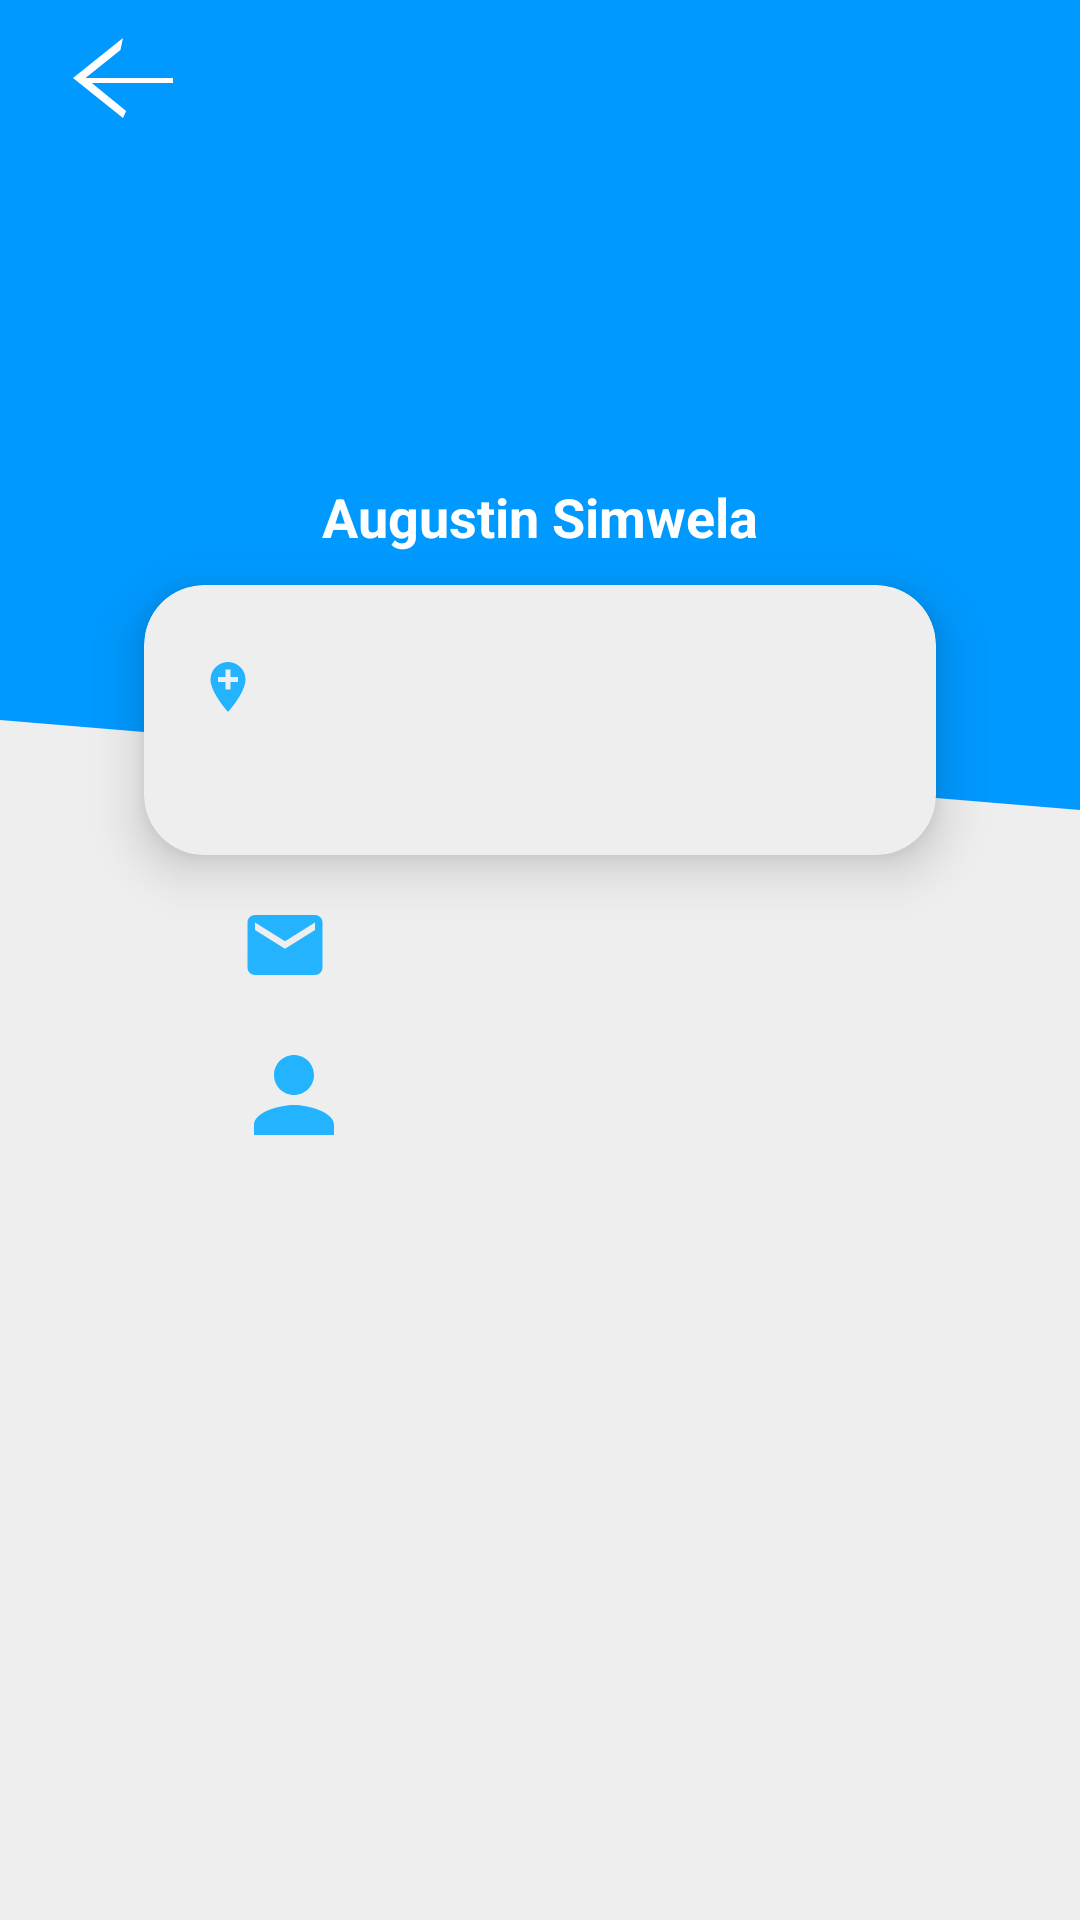

The Android layout XML behind this screen, and the referenced resources:
<!-- AndroidManifest.xml: application theme Theme.SellIt -->
<!-- res/layout/activity_customer_profile.xml -->
<?xml version="1.0" encoding="utf-8"?>
<FrameLayout xmlns:android="http://schemas.android.com/apk/res/android"
    xmlns:app="http://schemas.android.com/apk/res-auto"
    xmlns:tools="http://schemas.android.com/tools"
    android:layout_width="match_parent"
    android:layout_height="match_parent"
    tools:context=".ui.customer.CustomerProfileActivity">


    <ScrollView
        android:layout_width="match_parent"
        android:layout_height="match_parent">

        <LinearLayout
            android:layout_width="match_parent"
            android:layout_height="wrap_content"
            android:orientation="vertical" />
    </ScrollView>

    <androidx.constraintlayout.widget.ConstraintLayout
        android:layout_width="match_parent"
        android:layout_height="match_parent"
        android:background="@color/grey_light">

        <View
            android:id="@+id/view20"
            android:layout_width="wrap_content"
            android:layout_height="300dp"
            android:background="@drawable/profile_bg"
            app:layout_constraintEnd_toEndOf="parent"
            app:layout_constraintStart_toStartOf="parent"
            app:layout_constraintTop_toTopOf="parent" />


        <ImageView
            android:id="@+id/imageView6"
            android:layout_width="110dp"
            android:layout_height="110dp"
            android:layout_marginTop="60dp"
            android:src="@drawable/person_icon_white"
            app:layout_constraintEnd_toEndOf="parent"
            app:layout_constraintStart_toStartOf="parent"
            app:layout_constraintTop_toTopOf="parent" />

        <TextView
            android:id="@+id/tv_customer_profile_full_name"
            android:layout_width="wrap_content"
            android:layout_height="wrap_content"
            android:layout_marginTop="160dp"
            android:text="Augustin Simwela"
            android:textColor="@color/white"
            android:textSize="18sp"
            android:textStyle="bold"
            app:layout_constraintEnd_toEndOf="parent"
            app:layout_constraintStart_toStartOf="parent"
            app:layout_constraintTop_toTopOf="parent" />

        <androidx.cardview.widget.CardView
            android:id="@+id/cardView"
            android:layout_width="0dp"
            android:layout_height="90dp"
            android:layout_marginStart="48dp"
            android:layout_marginTop="195dp"
            android:layout_marginEnd="48dp"
            app:cardBackgroundColor="@color/grey_light"
            app:cardCornerRadius="20dp"
            app:cardElevation="10dp"
            app:layout_constraintEnd_toEndOf="parent"
            app:layout_constraintStart_toStartOf="parent"
            app:layout_constraintTop_toTopOf="parent">

            <androidx.constraintlayout.widget.ConstraintLayout
                android:layout_width="match_parent"
                android:layout_height="match_parent"
                android:padding="8dp">

                <ImageView
                    android:id="@+id/imageView13"
                    android:layout_width="20dp"
                    android:layout_height="20dp"
                    android:layout_marginStart="10dp"
                    android:layout_marginTop="16dp"
                    android:src="@drawable/location_icon"
                    app:layout_constraintStart_toStartOf="parent"
                    app:layout_constraintTop_toTopOf="parent" />

                <TextView
                    android:id="@+id/tv_customer_address"
                    android:layout_width="wrap_content"
                    android:layout_height="wrap_content"
                    android:layout_marginStart="10dp"
                    android:layout_marginTop="16dp"
                    android:textSize="16sp"
                    app:layout_constraintStart_toEndOf="@+id/imageView13"
                    app:layout_constraintTop_toTopOf="parent" />
            </androidx.constraintlayout.widget.ConstraintLayout>
        </androidx.cardview.widget.CardView>

        <ImageView
            android:id="@+id/imageView9"
            android:layout_width="30dp"
            android:layout_height="30dp"
            android:layout_marginStart="80dp"
            android:src="@drawable/email_icon"
            app:layout_constraintStart_toStartOf="parent"
            app:layout_constraintTop_toBottomOf="@+id/view20" />

        <TextView
            android:id="@+id/tv_customer_profile_email"
            android:layout_width="wrap_content"
            android:layout_height="wrap_content"
            android:layout_marginStart="24dp"
            android:layout_marginTop="4dp"
            android:textSize="20sp"
            app:layout_constraintStart_toEndOf="@+id/imageView9"
            app:layout_constraintTop_toBottomOf="@+id/view20" />

        <ImageView
            android:id="@+id/imageView10"
            android:layout_width="40dp"
            android:layout_height="40dp"
            android:layout_marginStart="78dp"
            android:layout_marginTop="15dp"
            android:src="@drawable/person_icon"
            app:layout_constraintStart_toStartOf="parent"
            app:layout_constraintTop_toBottomOf="@+id/imageView9" />

        <TextView
            android:id="@+id/tv_customer_profile_username"
            android:layout_width="wrap_content"
            android:layout_height="wrap_content"
            android:layout_marginStart="20dp"
            android:layout_marginTop="25dp"
            android:textSize="20sp"
            app:layout_constraintStart_toEndOf="@+id/imageView10"
            app:layout_constraintTop_toBottomOf="@+id/tv_customer_profile_email" />

        <TextView
            android:id="@+id/tv_provider_profile_phone_number"
            android:layout_width="wrap_content"
            android:layout_height="wrap_content"
            android:layout_marginStart="20dp"
            android:layout_marginTop="25dp"
            android:textSize="20sp"
            app:layout_constraintStart_toEndOf="@+id/imageView12"
            app:layout_constraintTop_toBottomOf="@+id/tv_customer_profile_username" />

        <ImageView
            android:id="@+id/imageView12"
            android:layout_width="40dp"
            android:layout_height="40dp"
            android:layout_marginStart="78dp"
            android:layout_marginTop="15dp"
            android:src="@drawable/ic_baseline_phone_24"
            app:layout_constraintStart_toStartOf="parent"
            app:layout_constraintTop_toBottomOf="@+id/imageView10"
            app:tint="@color/color_primary_blend" />

        <ImageView
            android:id="@+id/iv_customer_profile_back_arrow"
            android:layout_width="wrap_content"
            android:layout_height="wrap_content"
            android:layout_marginStart="16dp"
            android:layout_marginTop="6dp"
            android:src="@drawable/back_arrow_icon"
            app:tint="@color/white"
            app:layout_constraintStart_toStartOf="parent"
            app:layout_constraintTop_toTopOf="parent" />


    </androidx.constraintlayout.widget.ConstraintLayout>
</FrameLayout>
<!-- resources referenced by this layout -->
<resources>
  <color name="color_primary_blend">#24b3fe</color>
  <color name="grey_light">#EEEEEE</color>
  <color name="white">#FFFFFFFF</color>
  <!-- drawable back_arrow_icon (drawable) -->
  <vector android:height="40dp" android:tint="?attr/colorControlNormal"
      android:viewportHeight="24" android:viewportWidth="24"
      android:width="50dp" xmlns:android="http://schemas.android.com/apk/res/android">
      <path android:fillColor="@android:color/white" android:pathData="M20,12H6.0l5.59,-5.59L12,4l-8,8 8,8 0.5,-1.41L7.,13H20v-4z"/>
  </vector>
  <!-- drawable email_icon (drawable) -->
  <vector xmlns:android="http://schemas.android.com/apk/res/android"
      android:width="24dp"
      android:height="24dp"
      android:viewportWidth="24"
      android:viewportHeight="24"
      android:tint="@color/color_primary_blend">
    <path
        android:fillColor="@android:color/white"
        android:pathData="M20,4L4,4c-1.1,0 -1.99,0.9 -1.99,2L2,18c0,1.1 0.9,2 2,2h16c1.1,0 2,-0.9 2,-2L22,6c0,-1.1 -0.9,-2 -2,-2zM20,8l-8,5 -8,-5L4,6l8,5 8,-5v2z"/>
  </vector>
  <!-- drawable location_icon (drawable) -->
  <vector xmlns:android="http://schemas.android.com/apk/res/android"
      android:width="24dp"
      android:height="24dp"
      android:viewportWidth="24"
      android:viewportHeight="24"
      android:tint="@color/color_primary_blend">
    <path
        android:fillColor="@android:color/white"
        android:pathData="M12,2C8.14,2 5,5.14 5,9c0,5.25 7,13 7,13s7,-7.75 7,-13c0,-3.86 -3.14,-7 -7,-7zM16,10h-3v3h-2v-3L8,10L8,8h3L11,5h2v3h3v2z"/>
  </vector>
  <!-- drawable person_icon (drawable) -->
  <vector xmlns:android="http://schemas.android.com/apk/res/android"
      android:width="24dp"
      android:height="24dp"
      android:viewportWidth="24"
      android:viewportHeight="24"
      android:tint="@color/color_primary_blend">
    <path
        android:fillColor="@android:color/white"
        android:pathData="M12,12c2.21,0 4,-1.79 4,-4s-1.79,-4 -4,-4 -4,1.79 -4,4 1.79,4 4,4zM12,14c-2.67,0 -8,1.34 -8,4v2h16v-2c0,-2.66 -5.33,-4 -8,-4z"/>
  </vector>
  <!-- drawable profile_bg (drawable) -->
  <vector xmlns:android="http://schemas.android.com/apk/res/android"
      android:width="1440dp"
      android:height="320dp"
      android:viewportWidth="1440"
      android:viewportHeight="320">
    <path
        android:pathData="M0,256L1440,288L1440,0L0,0Z"
        android:fillColor="#0099ff"/>
  </vector>
  <style name="Theme.SellIt" parent="Theme.MaterialComponents.DayNight.NoActionBar">
          
          <item name="colorPrimary">@color/color_primary</item>
          <item name="colorPrimaryVariant">@color/color_primary_blend</item>
          <item name="colorOnPrimary">@color/white</item>
          
          <item name="colorSecondary">@color/color_secondary</item>
          <item name="colorSecondaryVariant">@color/color_secondary_blend</item>
          <item name="colorOnSecondary">@color/black</item>
          
          <item name="android:statusBarColor" tools:targetApi="l">?attr/colorPrimaryVariant</item>
          
      </style>
  <color name="color_primary">#3c4cac</color>
  <color name="color_secondary">#7ed958</color>
  <color name="color_secondary_blend">#fd7400</color>
  <color name="black">#FF000000</color>
</resources>
